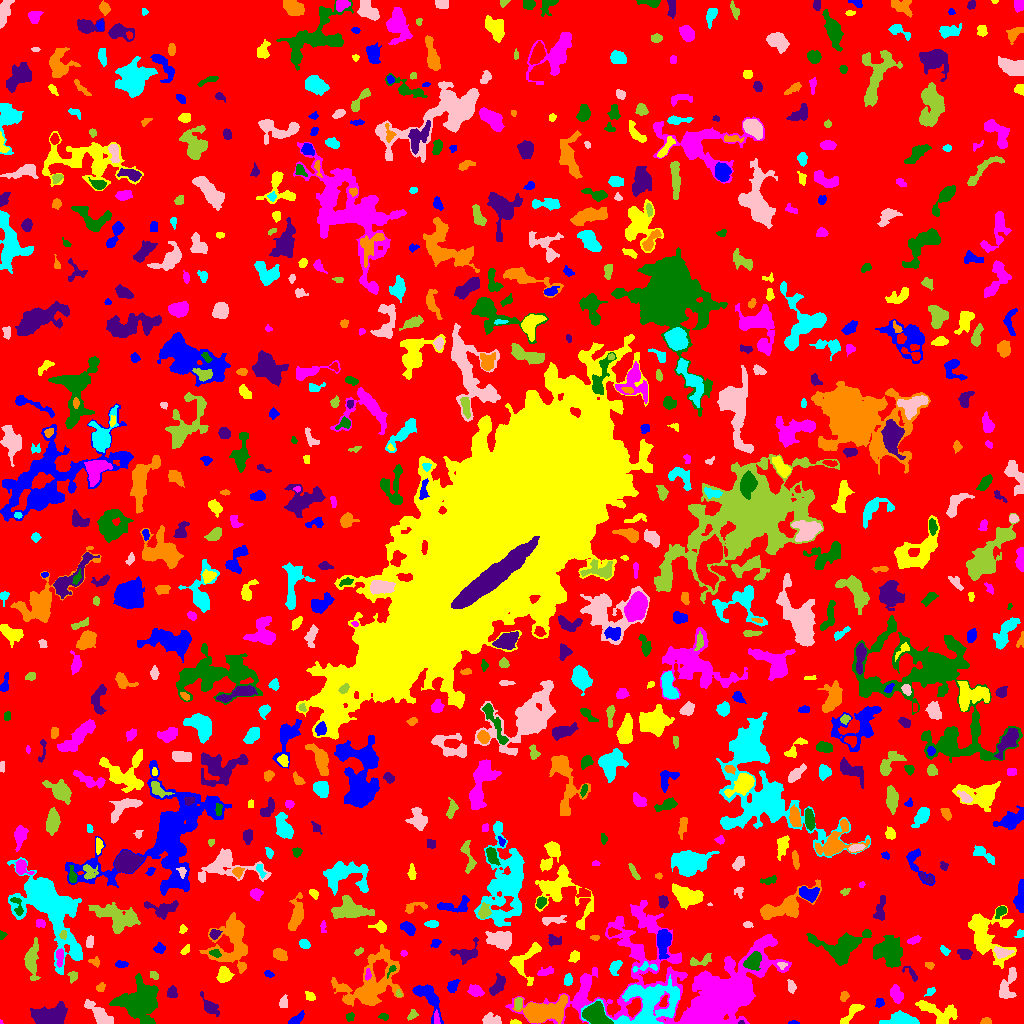

The file beside this chart, header and first rows:
ID, X, Y, A, B, theta, total_flux, mu_max, mu_median, mu_mean, R_fwhm, R_e, R10, R90, x_start, x_end, y_start, y_end, area, greylevel
0, 508.4, 499.5, 302.8, 299.8, -0.1556, 1339991, 11.0, 1.0, 1.779, 49.01, 233.4, 88.98, 374.7, 0, 1023, 0, 1023, 753347, 1.779
1, 793.2, 0.9016, 2.759, 0.8816, 0.002359, 61.0, 3.0, 2.0, 1.649, 2.523, 1.954, 0.7979, 3.038, 788, 799, 0, 3, 37, 5.649
2, 515.4, 1.127, 2.713, 1.099, -0.05806, 102.0, 5.0, 2.0, 2.17, 2.394, 2.034, 0.7979, 3.241, 510, 521, 0, 4, 47, 7.17
3, 0.6923, 0.9231, 0.9588, 0.6646, -1.152, 13.0, 2.0, 1.0, 0.9286, 1.693, 0.9772, 0.0, 1.493, 0, 3, 0, 4, 14, 5.929
4, 383.7, 7.033, 2.269, 1.467, -0.1074, 91.0, 4.0, 1.0, 1.468, 2.932, 2.257, 0.7979, 3.613, 378, 388, 3, 10, 62, 5.468
5, 741, 0.9762, 1.3, 0.9379, 0.02868, 42.0, 4.0, 2.0, 1.826, 2.034, 1.382, 0.5642, 2.111, 738, 744, 0, 3, 23, 10.83
6, 986.2, 1.728, 2.913, 1.506, 0.02453, 81.0, 3.0, 1.0, 1.191, 2.821, 2.459, 0.9772, 3.827, 980, 991, 0, 6, 68, 8.191
7, 900.9, 4.343, 8.689, 3.141, 0.03041, 679.0, 5.0, 2.0, 2.083, 6.077, 5.614, 2.185, 8.667, 879, 919, 0, 13, 326, 6.083
8, 490.7, 3.474, 4.779, 2.39, -0.09381, 382.0, 6.0, 2.0, 2.26, 4.687, 3.656, 1.493, 5.863, 482, 501, 0, 11, 169, 6.26
9, 412.1, 8.738, 2.846, 1.782, 0.9155, 103.0, 3.0, 1.0, 1.288, 3.192, 2.646, 0.9772, 4.146, 407, 418, 3, 14, 80, 5.287
10, 256, 30.63, 19.53, 3.364, 0.6972, 2039, 8.0, 3.0, 3.221, 8.722, 7.959, 3.038, 12.54, 232, 286, 3, 57, 633, 6.221
11, 296.7, 4.231, 4.593, 1.801, 0.6258, 173.0, 3.0, 1.0, 1.373, 4.297, 3.568, 1.262, 5.382, 288, 304, 0, 13, 126, 5.373
12, 937.8, 10.93, 11.17, 4.97, -0.4171, 1074, 6.0, 2.0, 2.305, 7.464, 6.555, 2.459, 10.57, 915, 957, 0, 23, 466, 6.305
13, 436, 4.465, 3.072, 1.094, -1.562, 86.0, 3.0, 1.0, 1.178, 2.877, 2.326, 0.7979, 3.7, 434, 440, 0, 14, 73, 8.178
14, 349.6, 6.81, 2.08, 1.791, 0.5872, 63.0, 2.0, 1.0, 0.9403, 3.989, 2.394, 0.9772, 3.7, 346, 354, 2, 11, 67, 4.94
15, 48.65, 7.579, 8.612, 4.438, 0.06779, 3365, 16.0, 5.0, 5.782, 7.632, 7.378, 2.706, 11.56, 30, 67, 0, 22, 582, 8.782
16, 537.8, 10.98, 8.288, 4.378, 0.1309, 9138, 56.0, 4.0, 11, 6.077, 5.971, 2.326, 11.58, 512, 567, 0, 29, 831, 16
17, 646.4, 17.27, 17.27, 11.76, 0.3415, 7248, 18.0, 4.0, 4.64, 7.001, 11.3, 3.785, 18.92, 581, 679, 0, 49, 1562, 10.64
18, 99.94, 8.694, 7.631, 2.94, -0.7385, 1701, 15.0, 4.0, 5.018, 4.886, 5.14, 1.954, 8.759, 84, 113, 0, 24, 339, 9.018
19, 518.4, 20.96, 2.595, 1.42, -1.503, 169.0, 6.0, 2.0, 2.061, 3.29, 2.394, 0.7979, 3.785, 515, 522, 14, 26, 82, 10.06
20, 819.5, 19.53, 3.183, 2.789, 0.2757, 609.0, 8.0, 3.0, 3.759, 4.983, 3.868, 1.596, 5.971, 812, 826, 14, 26, 162, 8.759
21, 879.3, 21.66, 2.304, 1.856, -1.436, 97.0, 5.0, 1.0, 1.293, 1.784, 2.326, 0.7979, 3.868, 875, 884, 16, 25, 75, 6.293
22, 851.7, 10.69, 8.009, 2.212, 0.8293, 420.0, 5.0, 2.0, 2.1, 4.583, 4.37, 1.693, 6.91, 840, 864, 0, 19, 200, 7.1
23, 896, 29.37, 4.199, 2.439, -1.193, 473.0, 7.0, 2.0, 2.529, 3.989, 3.909, 1.493, 6.308, 890, 903, 20, 39, 187, 6.529
24, 595.8, 8.695, 5.835, 4.474, -0.6898, 4291, 22.0, 9.0, 9.643, 7.715, 6.283, 2.523, 9.821, 582, 613, 0, 22, 445, 18.64
25, 210, 16.96, 6.469, 2.674, -0.8722, 409.0, 5.0, 2.0, 1.985, 4.068, 4.652, 1.596, 7.136, 200, 219, 7, 32, 206, 6.985
26, 844.3, 27.37, 2.502, 1.855, 0.9008, 219.0, 6.0, 3.0, 2.772, 3.613, 2.646, 0.9772, 4.222, 840, 849, 22, 32, 79, 9.772
27, 930.3, 31.81, 2.592, 1.74, 0.5931, 155.0, 6.0, 2.0, 2.246, 2.985, 2.523, 0.7979, 4.068, 924, 935, 27, 36, 69, 7.246
28, 283.5, 20.73, 2.847, 1.998, 1.545, 211.0, 4.0, 2.0, 2.198, 4.652, 3.09, 1.262, 4.618, 279, 287, 16, 29, 96, 6.198
29, 398.6, 29.55, 1.991, 1.358, -1.296, 73.0, 5.0, 2.0, 1.78, 1.693, 1.871, 0.5642, 3.09, 396, 402, 27, 34, 41, 7.78
30, 36.92, 33.07, 2.277, 1.693, 1.178, 108.0, 4.0, 1.0, 1.688, 2.764, 2.185, 0.7979, 3.949, 33, 40, 29, 38, 64, 6.688
31, 428.3, 27.27, 9.157, 4.066, -0.9554, 1175, 8.0, 2.0, 2.811, 7.001, 5.836, 2.326, 9.271, 412, 443, 0, 39, 418, 6.811
32, 309.8, 27.37, 2.268, 1.779, -0.4185, 186.0, 6.0, 2.0, 2.214, 3.192, 2.459, 0.9772, 4.029, 305, 315, 23, 32, 84, 6.214
33, 475.7, 32.56, 3.347, 2.424, -0.4562, 515.0, 7.0, 3.0, 3.323, 4.853, 3.656, 1.493, 5.642, 467, 484, 27, 39, 155, 8.323
34, 139.4, 21.61, 9.894, 9.825, 0.5715, 4752, 11.0, 4.0, 4.01, 8.938, 11.01, 4.068, 16.9, 109, 158, 0, 50, 1185, 7.01
35, 171.9, 30.37, 2.743, 2.271, 1.49, 282.0, 6.0, 3.0, 2.541, 4.297, 3.141, 1.128, 4.787, 167, 177, 26, 38, 111, 6.541
36, 100.7, 36.01, 2.396, 1.853, 0.944, 149.0, 4.0, 2.0, 2.041, 3.827, 2.646, 0.9772, 4.184, 96, 105, 32, 41, 73, 6.041
37, 567.8, 43.29, 2.484, 1.896, 1.336, 380.0, 10.0, 4.0, 4.0, 3.432, 2.706, 0.9772, 4.442, 564, 572, 38, 50, 95, 8.0
38, 791.2, 36.87, 3.136, 1.899, -1.307, 205.0, 5.0, 2.0, 2.113, 3.29, 3.09, 1.128, 4.754, 787, 796, 30, 44, 97, 7.113
39, 73.31, 47.32, 2.403, 2.091, 1.321, 212.0, 6.0, 2.0, 2.409, 3.385, 2.646, 0.9772, 4.297, 67, 77, 40, 52, 88, 7.409
40, 841.5, 40.46, 12.53, 7.008, -0.244, 3615, 10.0, 3.0, 3.801, 9.608, 9.821, 3.785, 15.48, 816, 869, 19, 53, 951, 6.801
41, 452.3, 37.04, 3.585, 2.113, 1.08, 370.0, 8.0, 3.0, 3.008, 3.523, 3.241, 1.128, 5.323, 447, 460, 31, 44, 123, 7.008
42, 223.7, 49.34, 3.617, 3.045, -1.451, 429.0, 6.0, 2.0, 2.145, 4.652, 4.068, 1.493, 6.794, 216, 234, 41, 57, 200, 7.145
43, 367.7, 48.52, 2.955, 1.429, 1.443, 97.0, 4.0, 1.0, 1.54, 2.821, 2.394, 0.7979, 4.029, 365, 371, 43, 55, 63, 8.54
44, 391.6, 53.87, 3.082, 1.282, 0.9541, 79.0, 5.0, 1.0, 1.362, 1.784, 1.954, 0.5642, 3.432, 387, 396, 45, 58, 58, 9.362
45, 497.7, 37.6, 5.266, 2.458, 1.014, 504.0, 6.0, 2.0, 2.355, 5.232, 4.334, 1.596, 6.84, 489, 505, 28, 50, 214, 6.355
46, 370.4, 38.73, 17.97, 11.25, 0.7786, 4745, 12.0, 3.0, 3.187, 6.652, 11.97, 4.107, 19.32, 331, 403, 17, 79, 1489, 6.187
47, 614.9, 56.62, 3.661, 2.191, 1.157, 396.0, 9.0, 2.0, 2.809, 3.09, 3.338, 1.128, 5.412, 609, 622, 48, 63, 141, 6.809
48, 1007, 36.91, 9.118, 3.674, 1.244, 734.0, 6.0, 2.0, 2.294, 6.747, 5.382, 1.954, 8.215, 999, 1016, 25, 56, 320, 7.294
49, 153.9, 48.39, 2.16, 1.257, -0.5599, 75.0, 4.0, 1.0, 1.119, 2.585, 2.034, 0.5642, 3.338, 150, 158, 44, 52, 67, 7.119
50, 411.6, 50.27, 3.076, 1.861, -0.0422, 161.0, 4.0, 2.0, 1.894, 3.989, 2.821, 1.128, 4.549, 406, 421, 46, 54, 85, 5.894
51, 268.5, 49.57, 2.573, 1.549, -0.3013, 118.0, 3.0, 2.0, 1.967, 3.613, 2.459, 0.9772, 3.827, 264, 274, 46, 53, 60, 7.967
52, 523.9, 62.47, 10.7, 6.63, 1.006, 1243, 9.0, 3.0, 2.974, 4.478, 6.257, 2.185, 10.03, 509, 541, 38, 81, 418, 6.974
53, 546.0, 51.62, 4.237, 1.686, 0.344, 178.0, 3.0, 1.0, 1.534, 4.068, 3.192, 1.262, 5.171, 537, 553, 48, 57, 116, 7.534
54, 752.9, 62.29, 4.664, 3.351, 0.8967, 1225, 10.0, 5.0, 4.823, 6.383, 5.046, 1.954, 7.797, 743, 761, 53, 72, 254, 14.82
55, 911.2, 50.01, 5.298, 2.059, -0.8222, 180.0, 3.0, 2.0, 1.837, 4.514, 3.338, 1.262, 4.983, 902, 917, 42, 57, 98, 6.837
56, 929, 58.35, 2.587, 1.553, -0.3102, 130.0, 5.0, 2.0, 2.167, 2.821, 2.459, 0.7979, 3.656, 925, 934, 54, 61, 60, 7.167
57, 644.7, 56.46, 6.863, 2.14, 0.1164, 254.0, 5.0, 2.0, 1.969, 3.192, 3.656, 1.382, 5.67, 632, 657, 51, 62, 129, 7.969
58, 782.1, 58.41, 1.888, 1.662, -0.3934, 69.0, 4.0, 1.0, 1.19, 2.257, 1.954, 0.5642, 3.432, 777, 787, 54, 61, 58, 8.19
59, 700.2, 62.31, 6.671, 2.328, 0.2423, 283.0, 5.0, 1.0, 1.78, 3.613, 3.432, 1.262, 5.917, 690, 711, 58, 70, 159, 5.78
... 747 more rows
